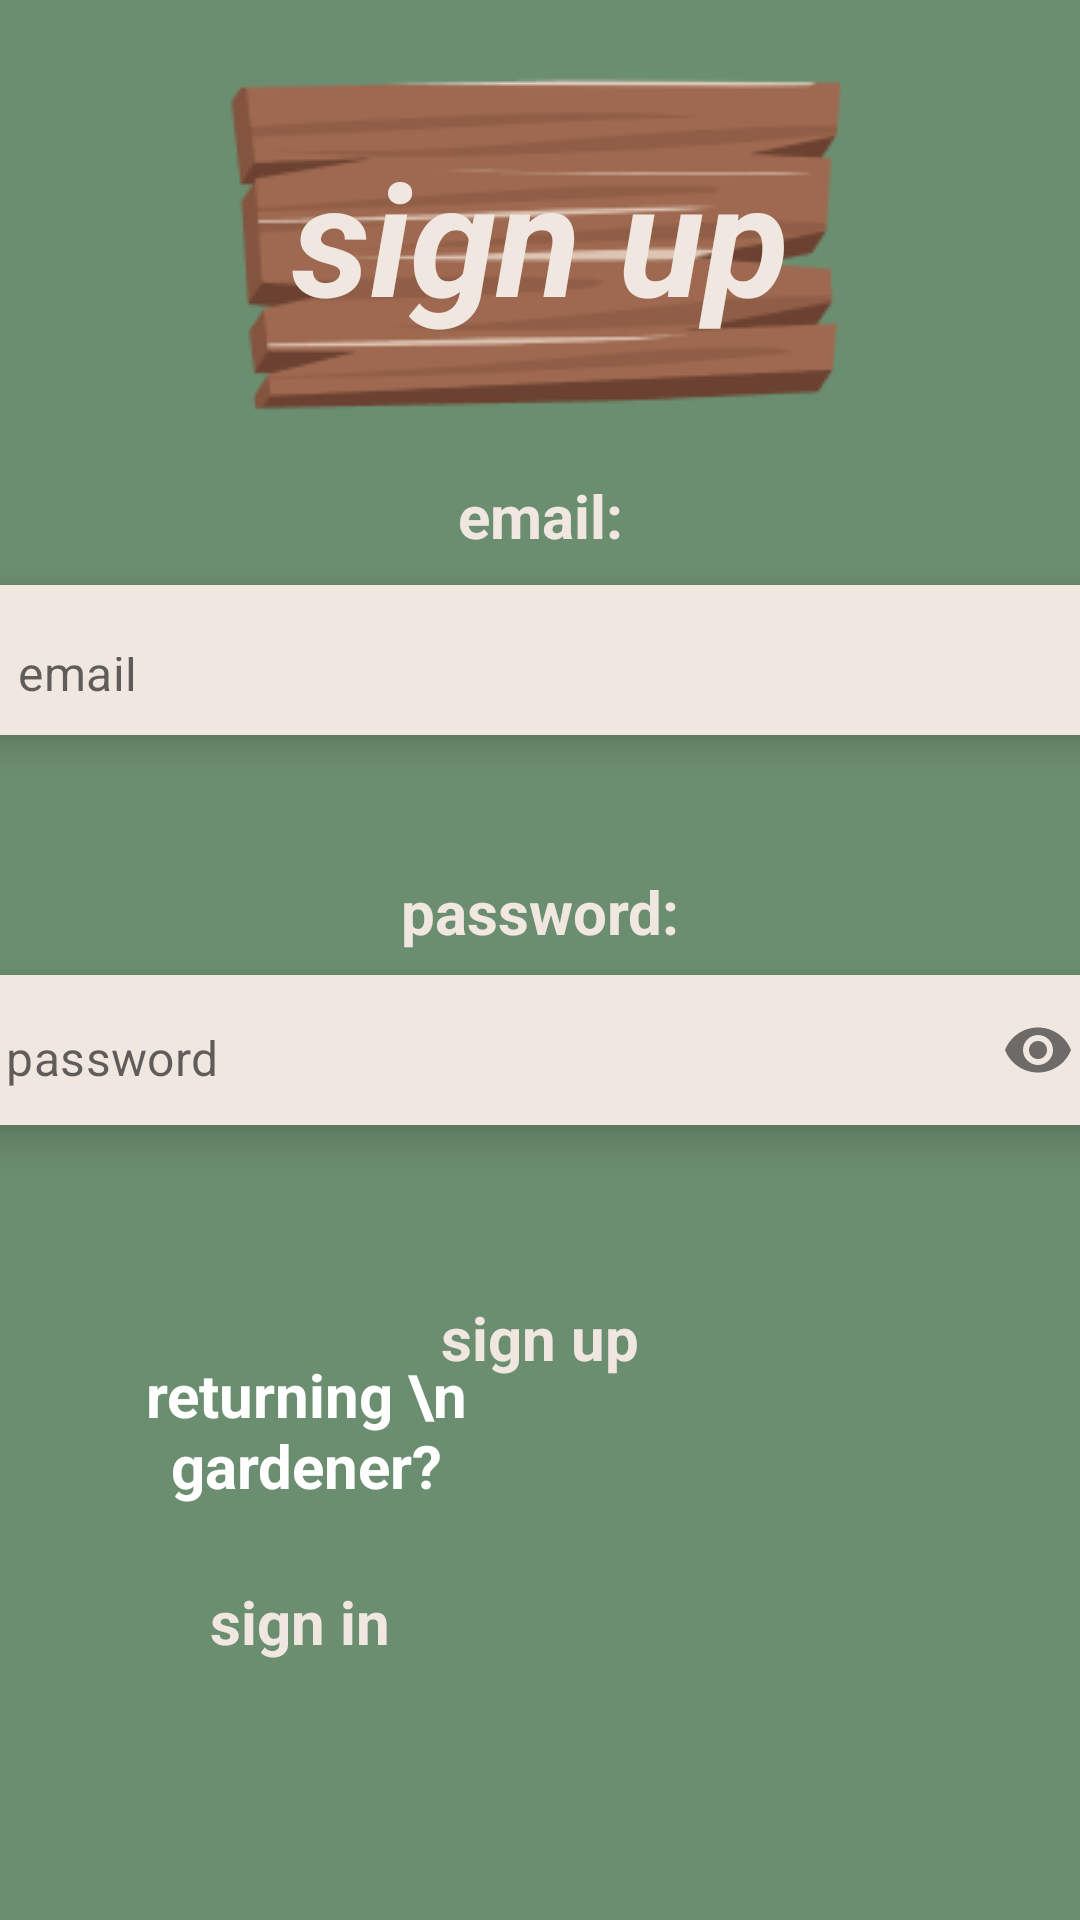

Here is an Android app screen rendered from its layout file. Give the layout XML and the strings, colors and styles it references.
<!-- AndroidManifest.xml: application theme Theme.MaterialComponents.Light.NoActionBar -->
<!-- res/layout/fragment_sign_up.xml -->
<?xml version="1.0" encoding="utf-8"?>
<FrameLayout xmlns:android="http://schemas.android.com/apk/res/android"
    xmlns:app="http://schemas.android.com/apk/res-auto"
    xmlns:tools="http://schemas.android.com/tools"
    android:layout_width="match_parent"
    android:layout_height="match_parent"
    android:background="@color/colorPrimary"
    tools:context=".fragments.SignUpFragment">


    <TextView
        android:id="@+id/textView5"
        android:layout_width="match_parent"
        android:layout_height="wrap_content"
        android:layout_gravity="center"
        android:layout_marginBottom="148sp"
        android:gravity="center"
        android:text="email:"
        android:textColor="@color/colorLight"
        android:textSize="20sp"
        android:textStyle="bold" />

    <com.google.android.material.card.MaterialCardView
        android:id="@+id/cardView1"
        android:layout_width="380dp"
        android:layout_height="wrap_content"
        android:layout_marginHorizontal="16dp"
        app:cardCornerRadius="8dp"
        app:cardElevation="8dp"
        android:layout_marginStart="0dp"
        android:layout_marginBottom="100dp"
        android:layout_marginEnd="0dp"
        android:selectAllOnFocus="true"
        android:layout_gravity="center_vertical|center_horizontal"
        >


        <com.google.android.material.textfield.TextInputLayout
            android:layout_width="match_parent"
            android:layout_height="50dp"
            app:boxBackgroundMode="outline"
            app:boxStrokeColor="@color/colorAccent"
            android:background="@color/colorLight"
            app:boxStrokeWidth="4dp"
            app:boxStrokeWidthFocused="2dp"
            app:hintEnabled="false">

            <com.google.android.material.textfield.TextInputEditText
                android:id="@+id/email"
                android:layout_width="match_parent"
                android:layout_height="50dp"
                android:gravity="center_vertical"
                android:background="@color/colorLight"
                android:paddingBottom="10dp"
                android:hint="email"
                android:inputType="textEmailAddress"
                />
        </com.google.android.material.textfield.TextInputLayout>


    </com.google.android.material.card.MaterialCardView>

    <TextView
        android:id="@+id/textView4"
        android:layout_width="match_parent"
        android:layout_height="wrap_content"
        android:layout_gravity="center"
        android:layout_marginBottom="16sp"
        android:gravity="center"
        android:text="password:"
        android:textColor="@color/colorLight"
        android:textSize="20sp"
        android:textStyle="bold" />

    <com.google.android.material.card.MaterialCardView
        android:id="@+id/cardView2"
        android:layout_width="380dp"
        android:layout_height="wrap_content"
        android:layout_marginHorizontal="16dp"
        app:cardCornerRadius="8dp"
        app:cardElevation="8dp"
        android:layout_marginStart="0dp"
        android:layout_marginTop="30dp"
        android:layout_marginEnd="0dp"
        android:selectAllOnFocus="true"
        android:layout_gravity="center_vertical|center_horizontal"
        >



        <com.google.android.material.textfield.TextInputLayout
            android:layout_width="match_parent"
            android:layout_height="50dp"
            android:background="@color/colorLight"
            app:boxStrokeWidth="0dp"
            app:boxStrokeWidthFocused="0dp"
            app:hintEnabled="false"
            app:passwordToggleEnabled="true">

            <com.google.android.material.textfield.TextInputEditText
                android:id="@+id/password"
                android:layout_width="match_parent"
                android:layout_height="match_parent"
                android:paddingTop="15dp"
                android:background="@color/colorLight"
                android:hint="password"
                android:inputType="textPassword"
                android:paddingBottom="10dp"
                android:paddingStart="12dp" />

        </com.google.android.material.textfield.TextInputLayout>


    </com.google.android.material.card.MaterialCardView>

    
    <ImageView
        android:layout_width="300dp"
        android:layout_height="200dp"
        android:layout_gravity="top|center_horizontal"
        android:layout_marginTop="-20dp"
        android:layout_marginEnd="8dp"
        android:scaleType="fitCenter"
        android:src="@drawable/login_title_plack" />

    <TextView
        android:id="@+id/textView2"
        android:layout_width="match_parent"
        android:layout_height="wrap_content"
        android:layout_gravity="top|center_horizontal"
        android:layout_marginTop="44sp"
        android:gravity="center"
        android:text="sign up"
        android:textColor="@color/colorLight"
        android:textSize="52sp"
        android:textStyle="italic|bold" />

    
    
    
    
    
    
    
    
    
    
    


    
    
    
    
    
    
    
    
    
    
    



    
    <ImageView
        android:layout_width="130dp"
        android:layout_height="100dp"
        android:layout_gravity="center_vertical|center_horizontal"
        android:layout_marginTop="128dp"
        android:scaleType="fitCenter"
        android:src="@drawable/login_next_plack" />

    <TextView
        android:id="@+id/createAccountButton"
        android:layout_width="wrap_content"
        android:layout_height="wrap_content"
        android:layout_marginTop="126dp"
        android:paddingLeft="10dp"
        android:paddingRight="10dp"
        android:enabled="true"
        android:textColor="@color/colorLight"
        android:text="sign up"
        android:textSize="20dp"
        android:textStyle="bold"
        android:layout_gravity="center"/>


    
    <ImageView
        android:layout_width="200dp"
        android:layout_height="230dp"
        android:layout_gravity="bottom|start"
        android:layout_marginBottom="2dp"
        android:layout_marginStart="-8dp"
        android:scaleType="fitCenter"
        android:src="@drawable/login_nav_plack" />

    <TextView
        android:id="@+id/textView3"
        android:layout_width="160dp"
        android:layout_height="wrap_content"
        android:layout_gravity="bottom|start"
        android:layout_marginBottom="138dp"
        android:layout_marginStart="22dp"
        android:gravity="center"
        android:text="returning \n gardener?"
        android:textColor="@color/white"
        android:textSize="20dp"
        android:textStyle="bold" />

    <TextView
        android:id="@+id/navToSignIn"
        android:layout_width="160dp"
        android:layout_height="wrap_content"
        android:text="sign in"
        android:textColor="@color/colorLight"
        android:textStyle="bold"
        android:layout_marginBottom="86dp"
        android:layout_marginStart="20dp"
        android:gravity="center"
        android:layout_gravity="bottom|start"
        android:textSize="20sp"/>

</FrameLayout>
<!-- resources referenced by this layout -->
<resources>
  <color name="colorAccent">#975228</color>
  <color name="colorLight">#F0E7E1</color>
  <color name="colorPrimary">#6C8E70</color>
  <color name="white">#FFFFFFFF</color>
  <!-- drawable login_title_plack: png bitmap (drawable, 9613 bytes) -->
  <string name="action_sign_in_short">Sign in</string>
  <string name="prompt_email">Email</string>
  <string name="prompt_password">Password</string>
</resources>
